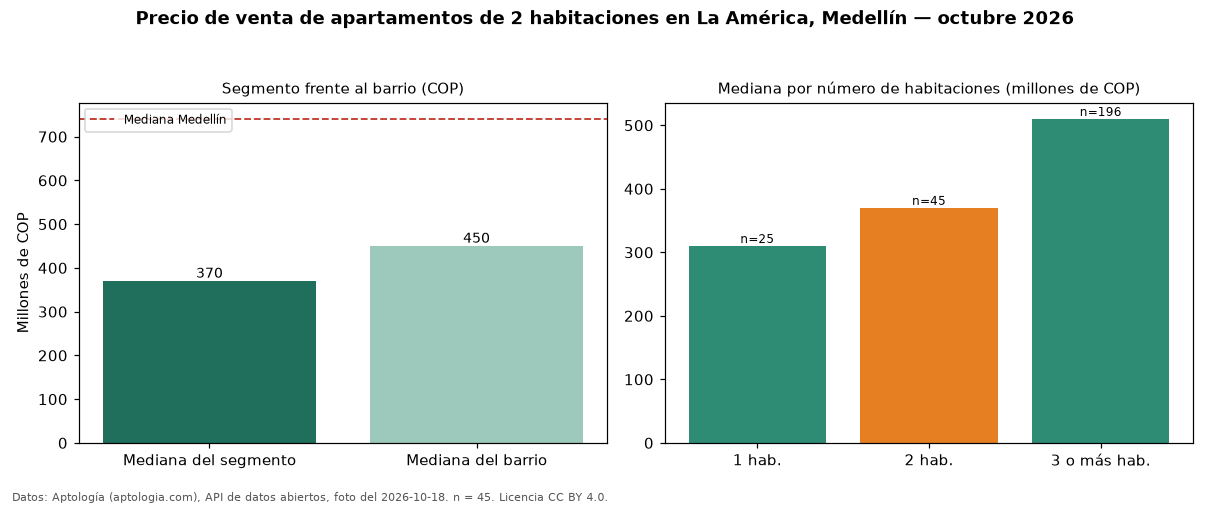

The data file committed next to this chart (first rows):
seccion, metrica, valor_cop, n
precio, mediana, 370000000, 45
habitaciones, 1, 310000000, 25
habitaciones, 2, 370000000, 45
habitaciones, 3+, 510000000, 196
barrio, mediana_barrio_todos_los_tamanos, 450000000, 266
ciudad, mediana_ciudad, 740500000, 
fuente, fecha_foto, 2026-10-18, 
fuente, atribucion, https://www.aptologia.com/venta/medellin…, 
